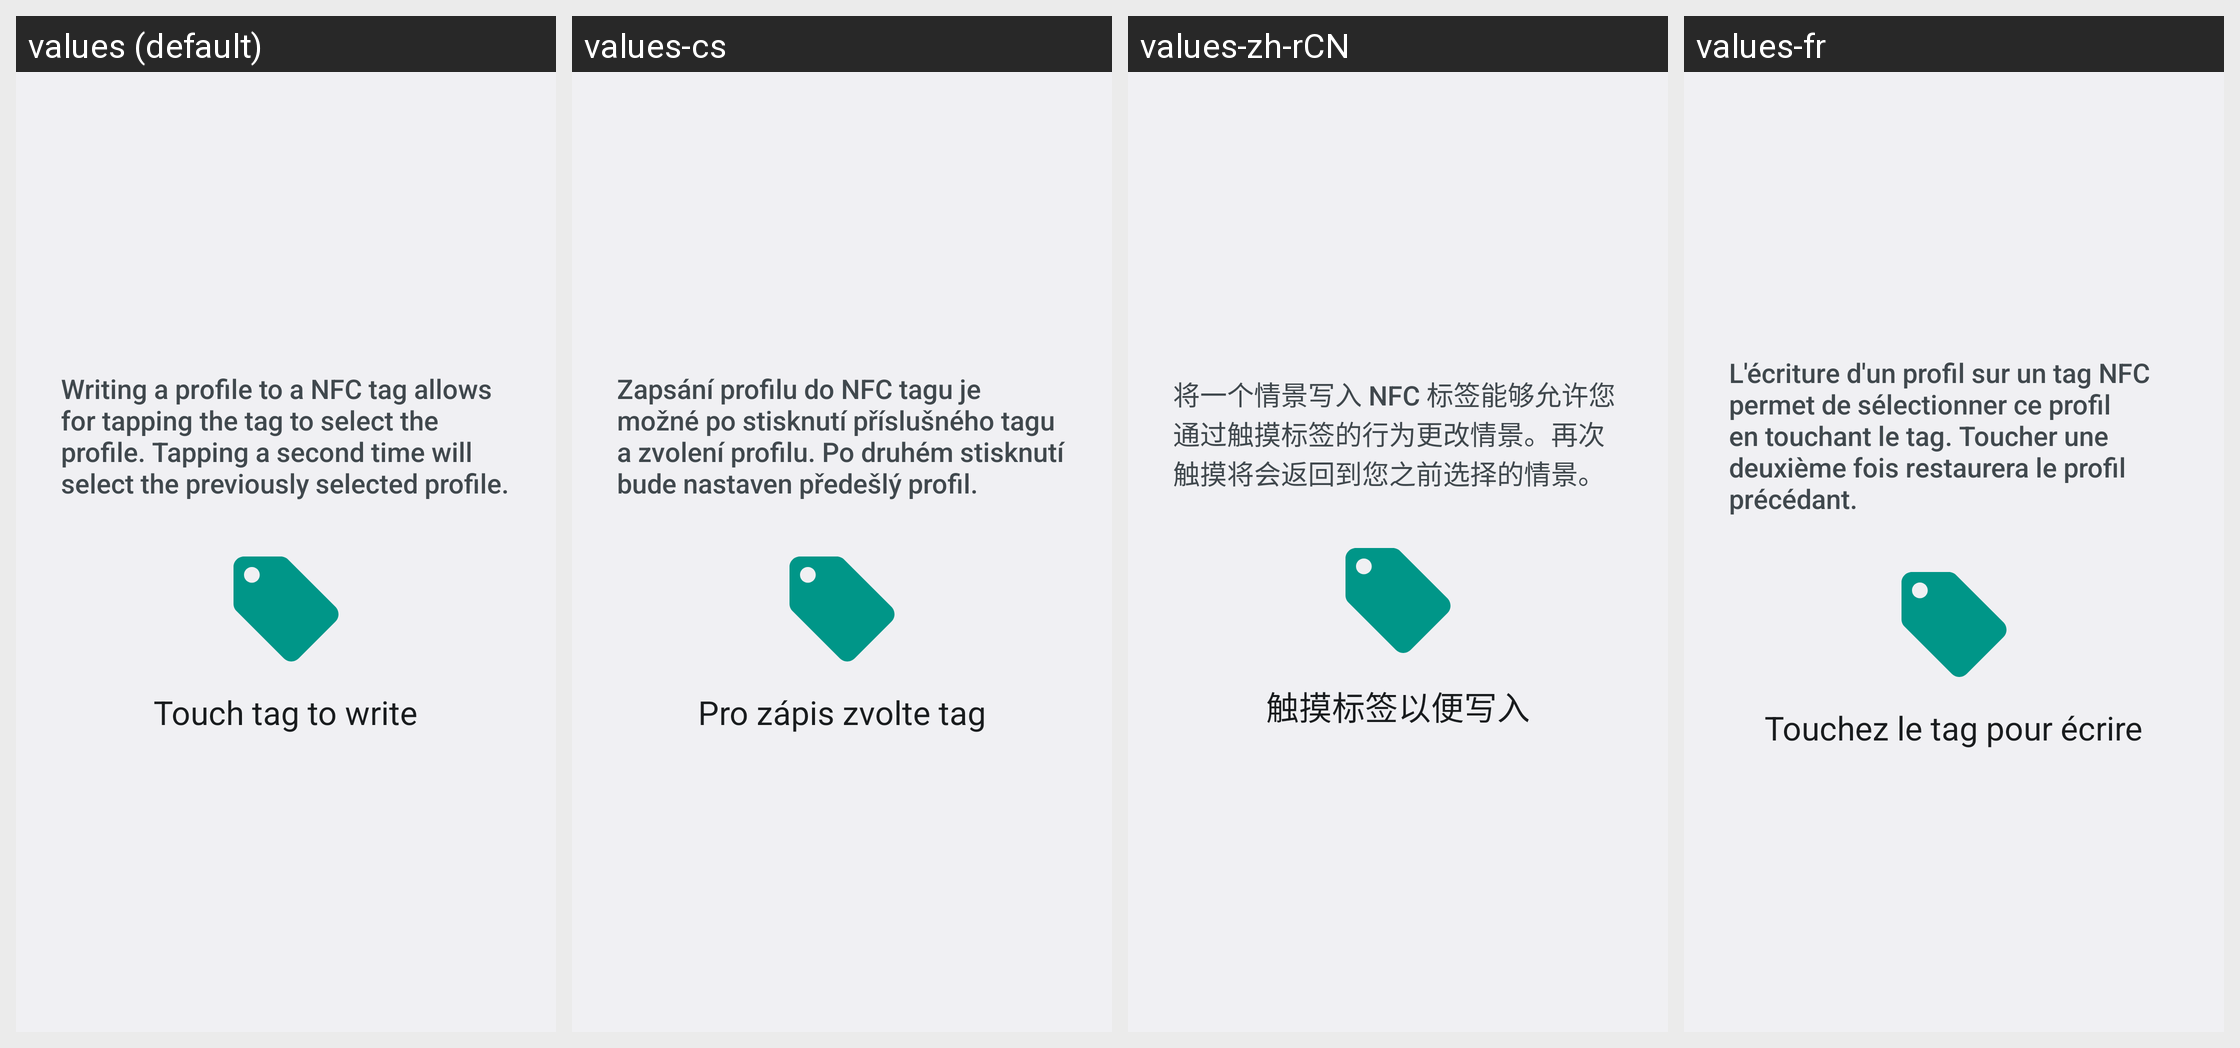

Here is an Android app screen in its default locale and in the app's own translations. Write out the translated-string differences for the strings that appear on this screen.
Android screen res/layout/nfc_writer.xml rendered under 4 locales, left to right: values (default), values-cs, values-zh-rCN, values-fr. Device: Nexus 5 (rendered at 1080×1920; each locale shown at half size, 540×960, under a caption strip naming it); theme Theme.Settings.
Other locales in the repository, not shown: values-af, values-am, values-ar, values-as, values-as-rIN, values-ast-rES, values-az, values-az-rAZ, values-be, values-be-rBY, values-bg, values-bn, values-bn-rBD, values-ca, values-cy, values-da, values-de, values-el, values-en-rAU, values-en-rCA, values-en-rGB, values-en-rIN, values-en-rPT, values-eo, values-es, values-es-rCO, values-es-rMX, values-es-rUS, values-et, values-et-rEE, values-eu, values-eu-rES, values-fa, values-fi, values-fil, values-fil-rPH, values-fr-rCA, values-fy-rNL, values-ga-rIE, values-gd, values-gl, values-gl-rES, values-gu, values-gu-rIN, values-hi, values-hr, values-hu, values-hy, values-hy-rAM, values-in, values-is, values-is-rIS, values-it, values-iw, values-ja, values-ka, values-ka-rGE, values-kk, values-kk-rKZ, values-km, values-km-rKH, values-kn, values-kn-rIN, values-ko, values-ku, values-ky, values-ky-rKG, values-lb, values-lo, values-lo-rLA, values-lt, values-lv, values-mk, values-mk-rMK, values-ml, values-ml-rIN, values-mn, values-mn-rMN, values-mr, values-mr-rIN, values-ms, values-ms-rMY, values-my, values-my-rMM, values-nb, values-ne, values-ne-rNP, values-nl, values-or, values-or-rIN, values-pa, values-pa-rIN, values-pl, values-pt-rBR, values-pt-rPT, values-ro, values-ru, values-si, values-si-rLK, values-sk, values-sl, values-sq, values-sq-rAL, values-sr, values-sv, values-sw, values-ta, values-ta-rIN, values-te, values-te-rIN, values-th, values-tl, values-tr, values-ug, values-uk, values-ur, values-ur-rPK, values-uz, values-uz-rUZ, values-vi, values-zh-rHK, values-zh-rTW, values-zu.
Strings drawn on this screen, with the default value and each locale's value (text and hints the layout hard-codes, and strings that could not be matched under every locale, appear in the picture but are not listed):

profile_nfc_text
  values: Writing a profile to a NFC tag allows for tapping the tag to select the profile. Tapping a second time will select the previously selected profile.
  values-cs: Zapsání profilu do NFC tagu je možné po stisknutí příslušného tagu a zvolení profilu. Po druhém stisknutí bude nastaven předešlý profil.
  values-zh-rCN: 将一个情景写入 NFC 标签能够允许您通过触摸标签的行为更改情景。再次触摸将会返回到您之前选择的情景。
  values-fr: L'écriture d'un profil sur un tag NFC permet de sélectionner ce profil en touchant le tag. Toucher une deuxième fois restaurera le profil précédant.

profile_write_touch_tag
  values: Touch tag to write
  values-cs: Pro zápis zvolte tag
  values-zh-rCN: 触摸标签以便写入
  values-fr: Touchez le tag pour écrire
